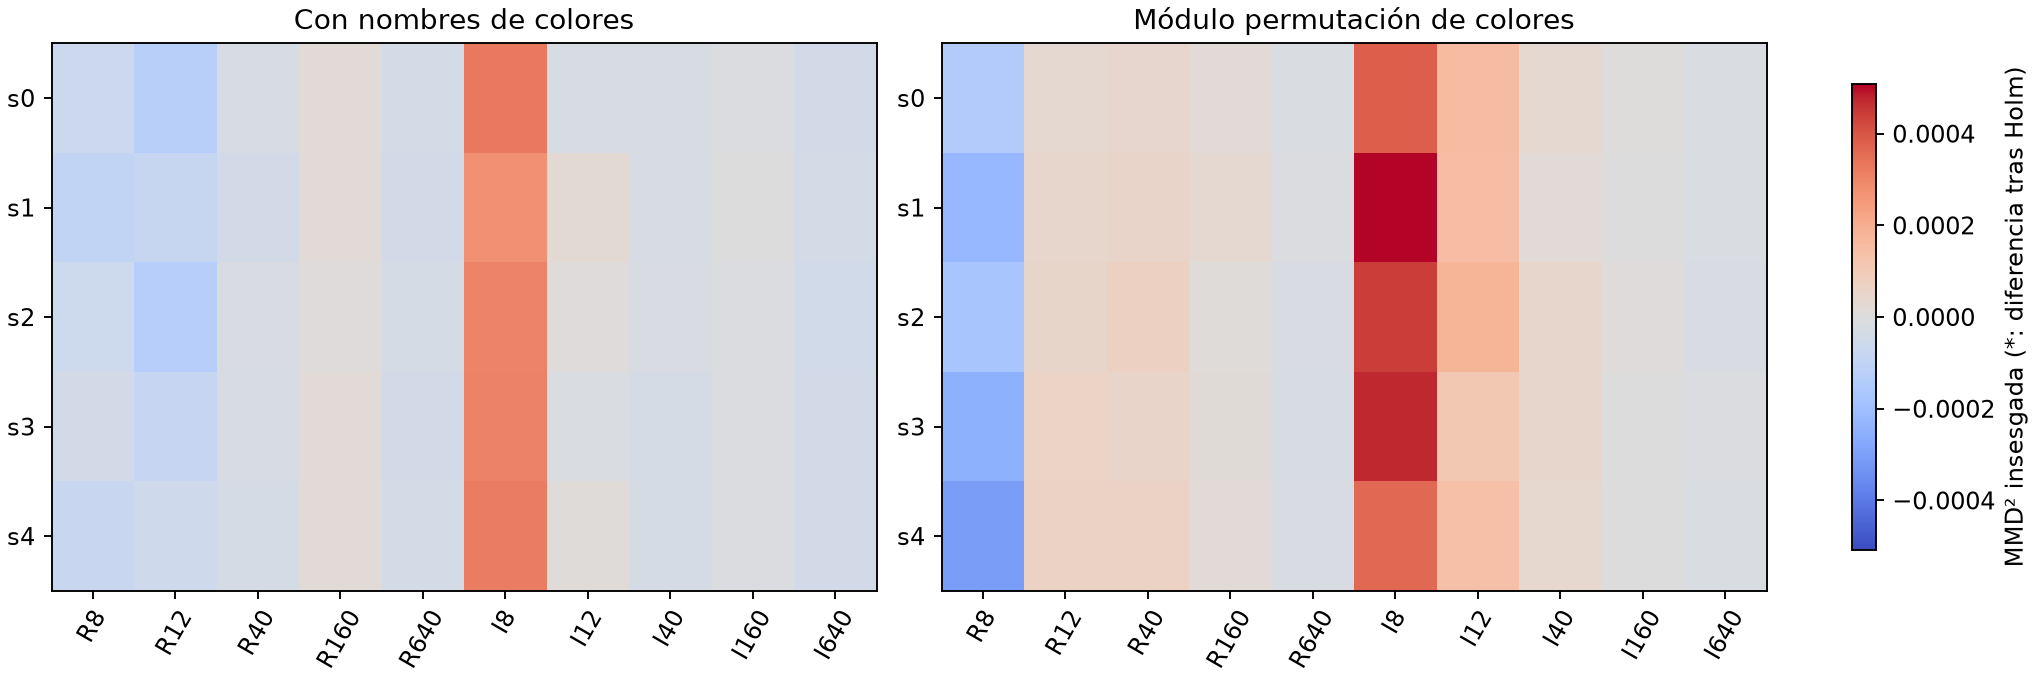

Data behind this chart, as committed beside it:
role, family, n, replica, representation, graphs, mmd2, null95, p_value, p_holm, different_after_holm
random, REGULAR, 8, , labelled, 8, -7.828689340189858e-05, 0.0003687, 0.6232, , 
random, REGULAR, 8, , color_permutation, 8, -0.0002327, 0.0008601, 0.673, , 
random, REGULAR, 8, 0, labelled, 8, -6.340698765844687e-05, 0.0003924, 0.5942, 1.0, False
random, REGULAR, 8, 0, color_permutation, 8, -0.0001436, 0.0008543, 0.608, 1.0, False
random, REGULAR, 8, 1, labelled, 8, -9.465989606394259e-05, 0.0003841, 0.635, 1.0, False
random, REGULAR, 8, 1, color_permutation, 8, -0.0002221, 0.0008455, 0.6677, 1.0, False
random, REGULAR, 8, 2, labelled, 8, -5.86452105621565e-05, 0.0003893, 0.5968, 1.0, False
random, REGULAR, 8, 2, color_permutation, 8, -0.0001732, 0.0007864, 0.6305, 1.0, False
random, REGULAR, 8, 3, labelled, 8, -3.88196127422593e-05, 0.000359, 0.5485, 1.0, False
random, REGULAR, 8, 3, color_permutation, 8, -0.0002488, 0.0008383, 0.6805, 1.0, False
random, REGULAR, 8, 4, labelled, 8, -7.519626630091608e-05, 0.0003711, 0.621, 1.0, False
random, REGULAR, 8, 4, color_permutation, 8, -0.0003069, 0.0008015, 0.734, 1.0, False
random, IRREGULAR, 8, , labelled, 8, 0.0003085, 0.0003456, 0.0675, , 
random, IRREGULAR, 8, , color_permutation, 8, 0.0004818, 0.0006402, 0.1047, , 
random, IRREGULAR, 8, 0, labelled, 8, 0.0003252, 0.0003411, 0.06, 1.0, False
random, IRREGULAR, 8, 0, color_permutation, 8, 0.0003818, 0.0006597, 0.1645, 1.0, False
random, IRREGULAR, 8, 1, labelled, 8, 0.0002744, 0.0003338, 0.0895, 1.0, False
random, IRREGULAR, 8, 1, color_permutation, 8, 0.0005077, 0.0006296, 0.08675, 1.0, False
random, IRREGULAR, 8, 2, labelled, 8, 0.0003021, 0.0003315, 0.065, 1.0, False
random, IRREGULAR, 8, 2, color_permutation, 8, 0.0004428, 0.0006474, 0.1222, 1.0, False
random, IRREGULAR, 8, 3, labelled, 8, 0.0003064, 0.0003418, 0.07125, 1.0, False
random, IRREGULAR, 8, 3, color_permutation, 8, 0.0004726, 0.0006556, 0.1108, 1.0, False
random, IRREGULAR, 8, 4, labelled, 8, 0.0003176, 0.0003356, 0.059, 1.0, False
random, IRREGULAR, 8, 4, color_permutation, 8, 0.0003635, 0.0006643, 0.1725, 1.0, False
random, REGULAR, 12, , labelled, 8, -9.230484499797613e-05, 0.000256, 0.7133, , 
random, REGULAR, 12, , color_permutation, 8, -7.677129255674456e-06, 0.0004129, 0.5035, , 
random, REGULAR, 12, 0, labelled, 8, -0.0001299, 0.000264, 0.7943, 1.0, False
random, REGULAR, 12, 0, color_permutation, 8, 3.4430753767020244e-05, 0.0003959, 0.424, 1.0, False
random, REGULAR, 12, 1, labelled, 8, -8.038314268630695e-05, 0.0002647, 0.7023, 1.0, False
random, REGULAR, 12, 1, color_permutation, 8, 4.5049714343872325e-05, 0.0004044, 0.422, 1.0, False
random, REGULAR, 12, 2, labelled, 8, -0.0001322, 0.0002646, 0.8043, 1.0, False
random, REGULAR, 12, 2, color_permutation, 8, 4.9758161120535107e-05, 0.0004028, 0.4148, 1.0, False
random, REGULAR, 12, 3, labelled, 8, -8.381594801765568e-05, 0.0002562, 0.6993, 1.0, False
random, REGULAR, 12, 3, color_permutation, 8, 6.000059143669936e-05, 0.0004044, 0.3897, 1.0, False
random, REGULAR, 12, 4, labelled, 8, -5.325260463346245e-05, 0.0002598, 0.625, 1.0, False
random, REGULAR, 12, 4, color_permutation, 8, 6.478977288451975e-05, 0.0003966, 0.372, 1.0, False
random, IRREGULAR, 12, , labelled, 8, -1.8478094099288882e-05, 0.0002415, 0.5298, , 
random, IRREGULAR, 12, , color_permutation, 8, 0.0001348, 0.0003653, 0.263, , 
random, IRREGULAR, 12, 0, labelled, 8, -2.1015119621748814e-05, 0.0002447, 0.5397, 1.0, False
random, IRREGULAR, 12, 0, color_permutation, 8, 0.0001508, 0.0003524, 0.238, 1.0, False
random, IRREGULAR, 12, 1, labelled, 8, 2.710156928771713e-05, 0.0002548, 0.4083, 1.0, False
random, IRREGULAR, 12, 1, color_permutation, 8, 0.0001501, 0.0003476, 0.2295, 1.0, False
random, IRREGULAR, 12, 2, labelled, 8, 5.755172369247105e-06, 0.00025, 0.4778, 1.0, False
random, IRREGULAR, 12, 2, color_permutation, 8, 0.0001754, 0.0003699, 0.1978, 1.0, False
random, IRREGULAR, 12, 3, labelled, 8, -1.5641159562374606e-05, 0.0002467, 0.5337, 1.0, False
random, IRREGULAR, 12, 3, color_permutation, 8, 0.0001107, 0.0003744, 0.2885, 1.0, False
random, IRREGULAR, 12, 4, labelled, 8, 1.0275557078963558e-05, 0.0002458, 0.4505, 1.0, False
random, IRREGULAR, 12, 4, color_permutation, 8, 0.0001413, 0.0003748, 0.2535, 1.0, False
random, REGULAR, 40, , labelled, 12, -2.4290251106428412e-05, 9.941211937270661e-05, 0.6498, , 
random, REGULAR, 40, , color_permutation, 12, 4.431271797887935e-05, 0.0001119, 0.2555, , 
random, REGULAR, 40, 0, labelled, 12, -2.5863297349392243e-05, 9.721174074671953e-05, 0.6615, 1.0, False
random, REGULAR, 40, 0, color_permutation, 12, 4.346484477061416e-05, 0.00011, 0.2522, 1.0, False
random, REGULAR, 40, 1, labelled, 12, -3.5724132890835745e-05, 0.0001001, 0.7198, 1.0, False
random, REGULAR, 40, 1, color_permutation, 12, 5.297731445961983e-05, 0.0001114, 0.2155, 1.0, False
random, REGULAR, 40, 2, labelled, 12, -1.843878526181692e-05, 9.996639203923319e-05, 0.6155, 1.0, False
random, REGULAR, 40, 2, color_permutation, 12, 7.105579916580576e-05, 0.0001072, 0.1388, 1.0, False
random, REGULAR, 40, 3, labelled, 12, -2.0135592387351042e-05, 0.0001028, 0.635, 1.0, False
random, REGULAR, 40, 3, color_permutation, 12, 5.286345311060448e-05, 0.000108, 0.2015, 1.0, False
random, REGULAR, 40, 4, labelled, 12, -2.8891689013213375e-05, 9.95007582772357e-05, 0.6727, 1.0, False
random, REGULAR, 40, 4, color_permutation, 12, 6.399132697661452e-05, 0.0001125, 0.169, 1.0, False
... 96 more rows
